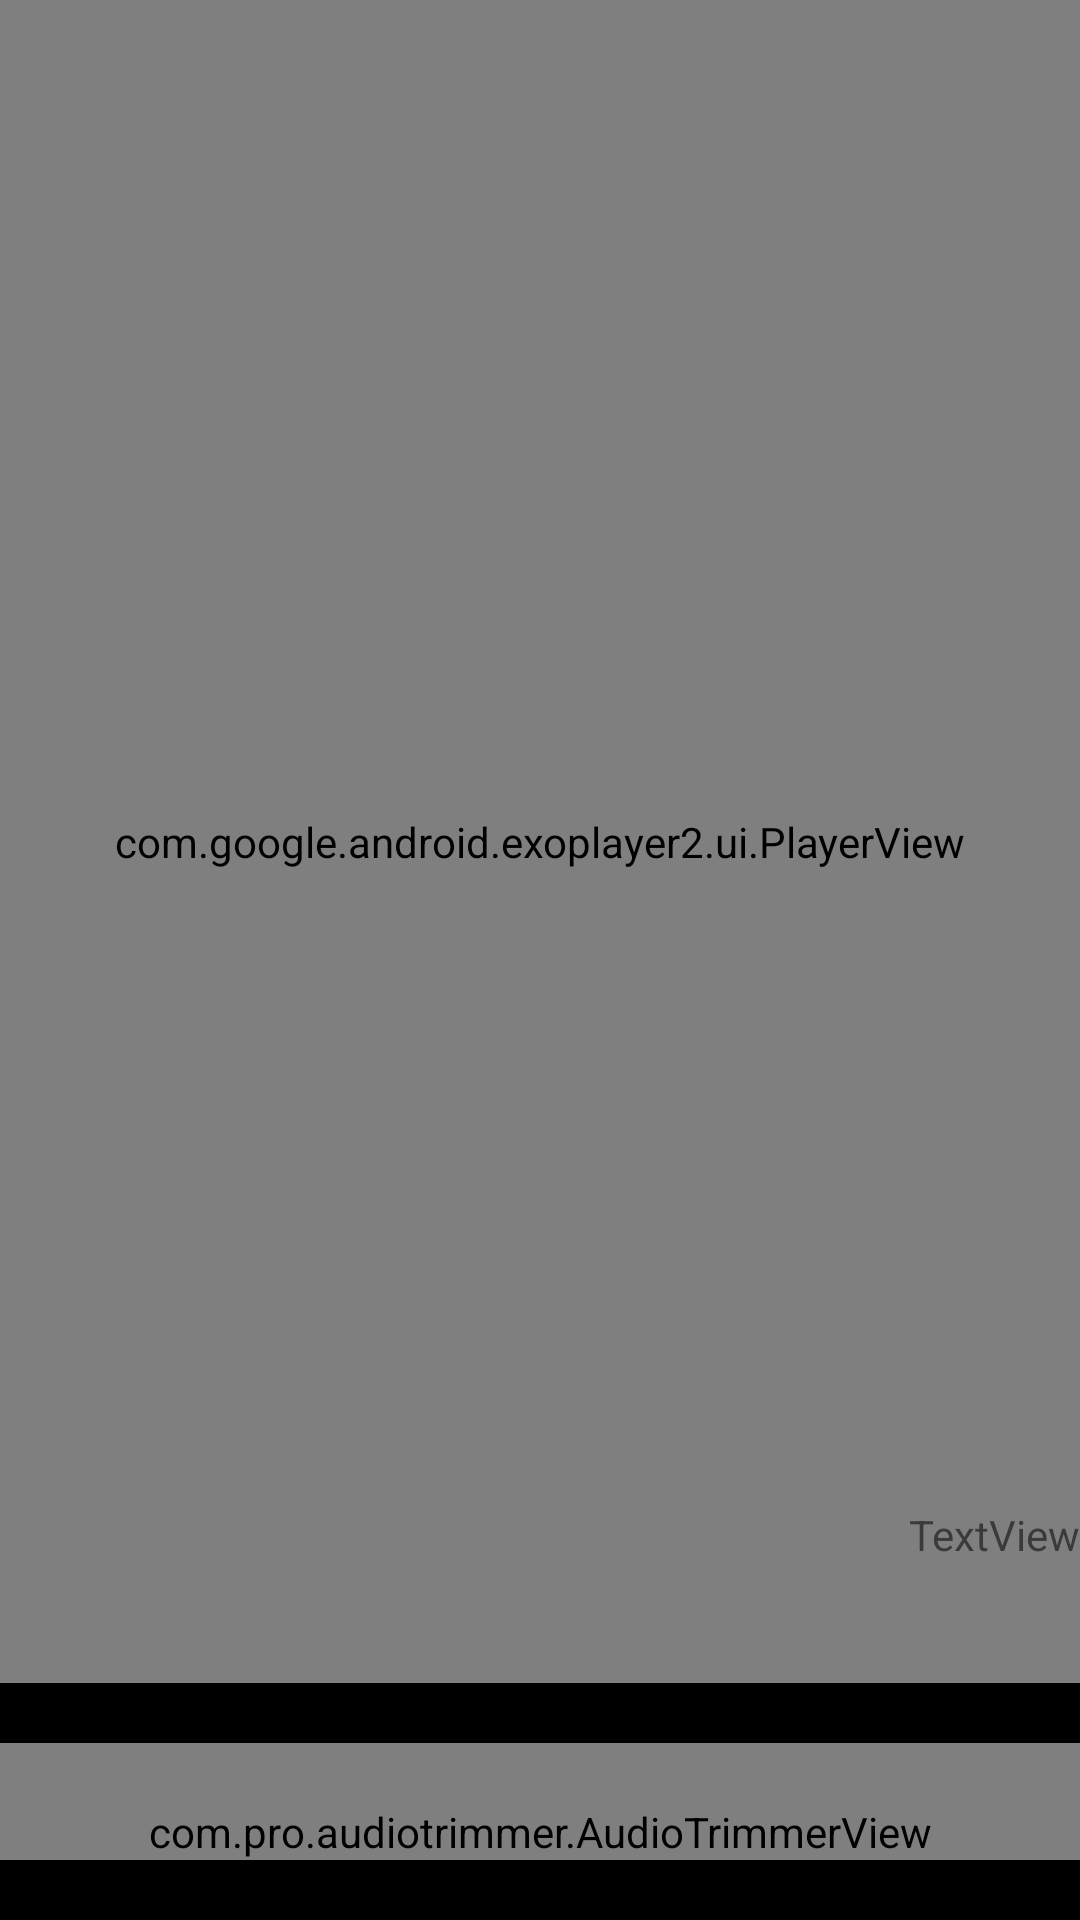

This screen was rendered from an Android layout file. Write that file and the resources it references.
<!-- AndroidManifest.xml: application theme Theme.Audiovideomerge -->
<!-- res/layout/activity_merge.xml -->
<?xml version="1.0" encoding="utf-8"?>
<androidx.constraintlayout.widget.ConstraintLayout xmlns:android="http://schemas.android.com/apk/res/android"
    xmlns:app="http://schemas.android.com/apk/res-auto"
    xmlns:tools="http://schemas.android.com/tools"
    android:layout_width="match_parent"
    android:layout_height="match_parent"
    tools:context=".MergeActivity">

    <com.google.android.exoplayer2.ui.PlayerView
        android:id="@+id/expVideoPlayer"
        android:layout_width="0dp"
        android:layout_height="0dp"
        android:paddingStart="20dp"
        android:paddingEnd="20dp"
        app:use_controller="false"
        app:layout_constraintBottom_toTopOf="@id/linearLayout"
        app:layout_constraintEnd_toEndOf="parent"
        app:layout_constraintStart_toStartOf="parent"
        app:layout_constraintTop_toTopOf="parent"
        app:show_buffering="always" />
    <ImageView
        android:id="@+id/imgPlayPauseAudio"
        android:layout_width="wrap_content"
        android:layout_height="wrap_content"
        app:layout_constraintBottom_toTopOf="@+id/linearLayout"
        app:layout_constraintEnd_toEndOf="parent"
        android:layout_marginBottom="30dp"
        android:backgroundTint="@color/white"
        app:layout_constraintStart_toStartOf="parent"
        app:srcCompat="@drawable/ic_audio" />

    <TextView
        android:id="@+id/txtAudioDuration"
        android:layout_width="wrap_content"
        android:layout_height="wrap_content"
        android:text="TextView"
        android:layout_marginBottom="40dp"
        app:layout_constraintBottom_toTopOf="@+id/linearLayout"
        app:layout_constraintEnd_toEndOf="parent" />
    <LinearLayout
        android:id="@+id/linearLayout"
        android:layout_width="match_parent"
        android:layout_height="wrap_content"
        android:background="@color/black"
        android:paddingTop="20dp"

        android:paddingBottom="20dp"
        app:layout_constraintBottom_toBottomOf="parent">

        <com.pro.audiotrimmer.AudioTrimmerView
            android:id="@+id/audioTrimmer"
            android:layout_width="match_parent"
            android:layout_height="wrap_content"
            android:paddingTop="20dp"
            app:atv_window_bar_width="15dp"
            app:atv_window_border_width="1dp" />
    </LinearLayout>


</androidx.constraintlayout.widget.ConstraintLayout>
<!-- resources referenced by this layout -->
<resources>
  <style name="Theme.Audiovideomerge" parent="Theme.MaterialComponents.DayNight.DarkActionBar">
          
          <item name="colorPrimary">@color/purple_500</item>
          <item name="colorPrimaryVariant">@color/purple_700</item>
          <item name="colorOnPrimary">@color/white</item>
          
          <item name="colorSecondary">@color/teal_200</item>
          <item name="colorSecondaryVariant">@color/teal_700</item>
          <item name="colorOnSecondary">@color/black</item>
          
          <item name="android:statusBarColor" tools:targetApi="l">?attr/colorPrimaryVariant</item>
          
      </style>
  <!-- not gathered from this repository: default colours our renderer supplied (Android Studio template values) -->
  <color name="purple_500">#FF6200EE</color>
  <color name="purple_700">#FF3700B3</color>
  <color name="teal_200">#FF03DAC5</color>
  <color name="teal_700">#FF018786</color>
  <color name="black">#FF000000</color>
  <color name="white">#FFFFFFFF</color>
</resources>
